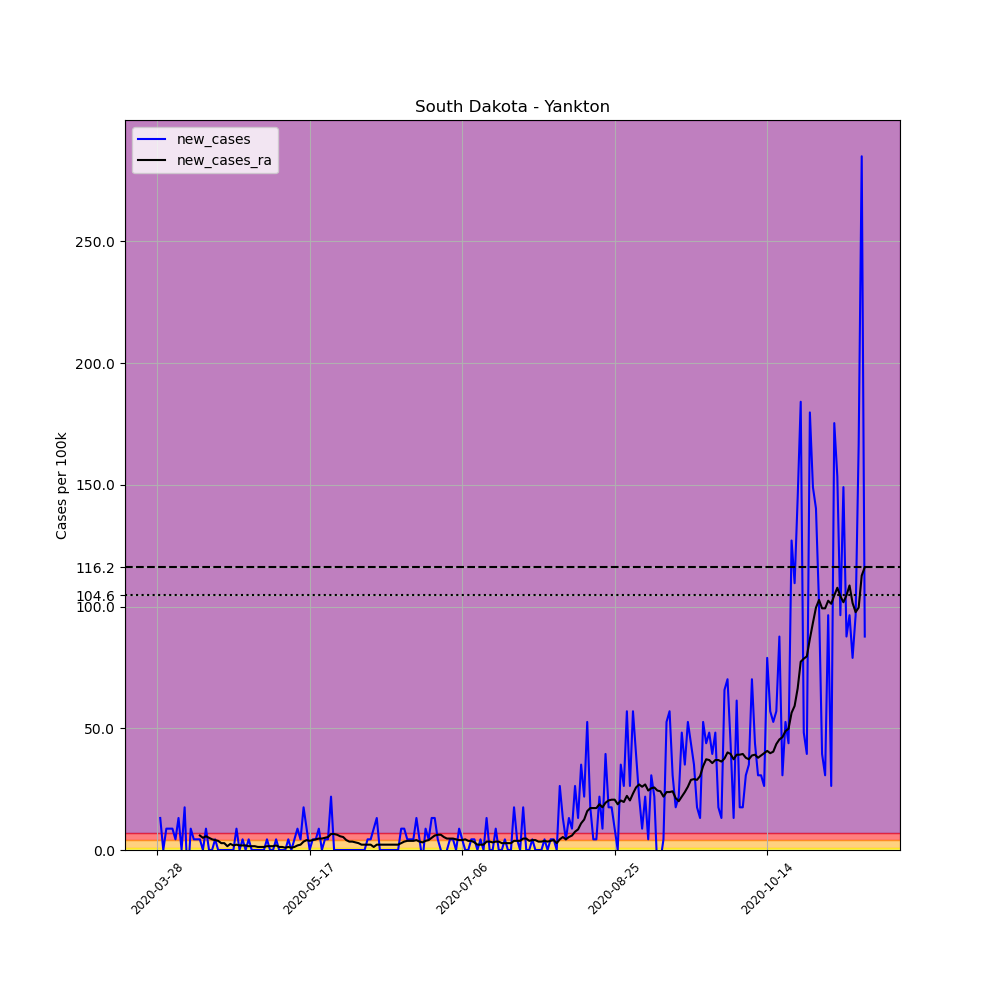

Data behind this chart, as committed beside it:
, date, county, state, fips, cases, deaths, COUNTY, STNAME, CTYNAME, POPESTIMATE2019, per_100k, new_cases, new_cases_ra
442155, 2020-03-28, Yankton, South Dakota, 46135, 1, 0, 135, South Dakota, Yankton, 22814, 4.383, , 
442156, 2020-03-29, Yankton, South Dakota, 46135, 4, 0, 135, South Dakota, Yankton, 22814, 17.53, 13.15, 
442157, 2020-03-30, Yankton, South Dakota, 46135, 4, 0, 135, South Dakota, Yankton, 22814, 17.53, 0.0, 
442158, 2020-03-31, Yankton, South Dakota, 46135, 6, 0, 135, South Dakota, Yankton, 22814, 26.3, 8.767, 
442159, 2020-04-01, Yankton, South Dakota, 46135, 8, 0, 135, South Dakota, Yankton, 22814, 35.07, 8.767, 
442160, 2020-04-02, Yankton, South Dakota, 46135, 10, 0, 135, South Dakota, Yankton, 22814, 43.83, 8.767, 
442161, 2020-04-03, Yankton, South Dakota, 46135, 11, 0, 135, South Dakota, Yankton, 22814, 48.22, 4.383, 
442162, 2020-04-04, Yankton, South Dakota, 46135, 14, 0, 135, South Dakota, Yankton, 22814, 61.37, 13.15, 
442163, 2020-04-05, Yankton, South Dakota, 46135, 14, 0, 135, South Dakota, Yankton, 22814, 61.37, 0.0, 
442164, 2020-04-06, Yankton, South Dakota, 46135, 18, 0, 135, South Dakota, Yankton, 22814, 78.9, 17.53, 
442165, 2020-04-07, Yankton, South Dakota, 46135, 15, 0, 135, South Dakota, Yankton, 22814, 65.75, -13.15, 
442166, 2020-04-08, Yankton, South Dakota, 46135, 17, 0, 135, South Dakota, Yankton, 22814, 74.52, 8.767, 
442167, 2020-04-09, Yankton, South Dakota, 46135, 18, 0, 135, South Dakota, Yankton, 22814, 78.9, 4.383, 
442168, 2020-04-10, Yankton, South Dakota, 46135, 19, 0, 135, South Dakota, Yankton, 22814, 83.28, 4.383, 
442169, 2020-04-11, Yankton, South Dakota, 46135, 20, 0, 135, South Dakota, Yankton, 22814, 87.67, 4.383, 5.949
442170, 2020-04-12, Yankton, South Dakota, 46135, 20, 0, 135, South Dakota, Yankton, 22814, 87.67, 0.0, 5.009
442171, 2020-04-13, Yankton, South Dakota, 46135, 22, 0, 135, South Dakota, Yankton, 22814, 96.43, 8.767, 5.636
442172, 2020-04-14, Yankton, South Dakota, 46135, 22, 0, 135, South Dakota, Yankton, 22814, 96.43, 0.0, 5.009
442173, 2020-04-15, Yankton, South Dakota, 46135, 22, 0, 135, South Dakota, Yankton, 22814, 96.43, 0.0, 4.383
442174, 2020-04-16, Yankton, South Dakota, 46135, 23, 0, 135, South Dakota, Yankton, 22814, 100.8, 4.383, 4.07
442175, 2020-04-17, Yankton, South Dakota, 46135, 23, 0, 135, South Dakota, Yankton, 22814, 100.8, 0.0, 3.757
442176, 2020-04-18, Yankton, South Dakota, 46135, 23, 0, 135, South Dakota, Yankton, 22814, 100.8, 0.0, 2.818
442177, 2020-04-19, Yankton, South Dakota, 46135, 23, 0, 135, South Dakota, Yankton, 22814, 100.8, 0.0, 2.818
442178, 2020-04-20, Yankton, South Dakota, 46135, 23, 0, 135, South Dakota, Yankton, 22814, 100.8, 0.0, 1.565
442179, 2020-04-21, Yankton, South Dakota, 46135, 23, 0, 135, South Dakota, Yankton, 22814, 100.8, 0.0, 2.505
442180, 2020-04-22, Yankton, South Dakota, 46135, 23, 0, 135, South Dakota, Yankton, 22814, 100.8, 0.0, 1.879
442181, 2020-04-23, Yankton, South Dakota, 46135, 25, 0, 135, South Dakota, Yankton, 22814, 109.6, 8.767, 2.192
442182, 2020-04-24, Yankton, South Dakota, 46135, 25, 0, 135, South Dakota, Yankton, 22814, 109.6, 0.0, 1.879
442183, 2020-04-25, Yankton, South Dakota, 46135, 26, 0, 135, South Dakota, Yankton, 22814, 114, 4.383, 1.879
442184, 2020-04-26, Yankton, South Dakota, 46135, 26, 0, 135, South Dakota, Yankton, 22814, 114, 0.0, 1.879
442185, 2020-04-27, Yankton, South Dakota, 46135, 27, 0, 135, South Dakota, Yankton, 22814, 118.3, 4.383, 1.565
442186, 2020-04-28, Yankton, South Dakota, 46135, 27, 0, 135, South Dakota, Yankton, 22814, 118.3, 0.0, 1.565
442187, 2020-04-29, Yankton, South Dakota, 46135, 27, 0, 135, South Dakota, Yankton, 22814, 118.3, 0.0, 1.565
442188, 2020-04-30, Yankton, South Dakota, 46135, 27, 0, 135, South Dakota, Yankton, 22814, 118.3, 0.0, 1.252
442189, 2020-05-01, Yankton, South Dakota, 46135, 27, 0, 135, South Dakota, Yankton, 22814, 118.3, 0.0, 1.252
442190, 2020-05-02, Yankton, South Dakota, 46135, 27, 0, 135, South Dakota, Yankton, 22814, 118.3, 0.0, 1.252
442191, 2020-05-03, Yankton, South Dakota, 46135, 28, 0, 135, South Dakota, Yankton, 22814, 122.7, 4.383, 1.565
442192, 2020-05-04, Yankton, South Dakota, 46135, 28, 0, 135, South Dakota, Yankton, 22814, 122.7, 0.0, 1.565
442193, 2020-05-05, Yankton, South Dakota, 46135, 28, 0, 135, South Dakota, Yankton, 22814, 122.7, 0.0, 1.565
442194, 2020-05-06, Yankton, South Dakota, 46135, 29, 0, 135, South Dakota, Yankton, 22814, 127.1, 4.383, 1.879
442195, 2020-05-07, Yankton, South Dakota, 46135, 29, 0, 135, South Dakota, Yankton, 22814, 127.1, 0.0, 1.252
442196, 2020-05-08, Yankton, South Dakota, 46135, 29, 0, 135, South Dakota, Yankton, 22814, 127.1, 0.0, 1.252
442197, 2020-05-09, Yankton, South Dakota, 46135, 29, 0, 135, South Dakota, Yankton, 22814, 127.1, 0.0, 0.9393
442198, 2020-05-10, Yankton, South Dakota, 46135, 30, 0, 135, South Dakota, Yankton, 22814, 131.5, 4.383, 1.252
442199, 2020-05-11, Yankton, South Dakota, 46135, 30, 0, 135, South Dakota, Yankton, 22814, 131.5, 0.0, 0.9393
442200, 2020-05-12, Yankton, South Dakota, 46135, 31, 0, 135, South Dakota, Yankton, 22814, 135.9, 4.383, 1.252
442201, 2020-05-13, Yankton, South Dakota, 46135, 33, 0, 135, South Dakota, Yankton, 22814, 144.6, 8.767, 1.879
442202, 2020-05-14, Yankton, South Dakota, 46135, 34, 0, 135, South Dakota, Yankton, 22814, 149, 4.383, 2.192
442203, 2020-05-15, Yankton, South Dakota, 46135, 38, 0, 135, South Dakota, Yankton, 22814, 166.6, 17.53, 3.444
442204, 2020-05-16, Yankton, South Dakota, 46135, 40, 0, 135, South Dakota, Yankton, 22814, 175.3, 8.767, 4.07
442205, 2020-05-17, Yankton, South Dakota, 46135, 40, 0, 135, South Dakota, Yankton, 22814, 175.3, 0.0, 3.757
442206, 2020-05-18, Yankton, South Dakota, 46135, 41, 0, 135, South Dakota, Yankton, 22814, 179.7, 4.383, 4.07
442207, 2020-05-19, Yankton, South Dakota, 46135, 42, 0, 135, South Dakota, Yankton, 22814, 184.1, 4.383, 4.383
442208, 2020-05-20, Yankton, South Dakota, 46135, 44, 0, 135, South Dakota, Yankton, 22814, 192.9, 8.767, 4.696
442209, 2020-05-21, Yankton, South Dakota, 46135, 44, 0, 135, South Dakota, Yankton, 22814, 192.9, 0.0, 4.696
442210, 2020-05-22, Yankton, South Dakota, 46135, 45, 0, 135, South Dakota, Yankton, 22814, 197.2, 4.383, 5.009
442211, 2020-05-23, Yankton, South Dakota, 46135, 46, 0, 135, South Dakota, Yankton, 22814, 201.6, 4.383, 5.323
442212, 2020-05-24, Yankton, South Dakota, 46135, 51, 0, 135, South Dakota, Yankton, 22814, 223.5, 21.92, 6.575
442213, 2020-05-25, Yankton, South Dakota, 46135, 51, 0, 135, South Dakota, Yankton, 22814, 223.5, 0.0, 6.575
442214, 2020-05-26, Yankton, South Dakota, 46135, 51, 0, 135, South Dakota, Yankton, 22814, 223.5, 0.0, 6.262
... 173 more rows
